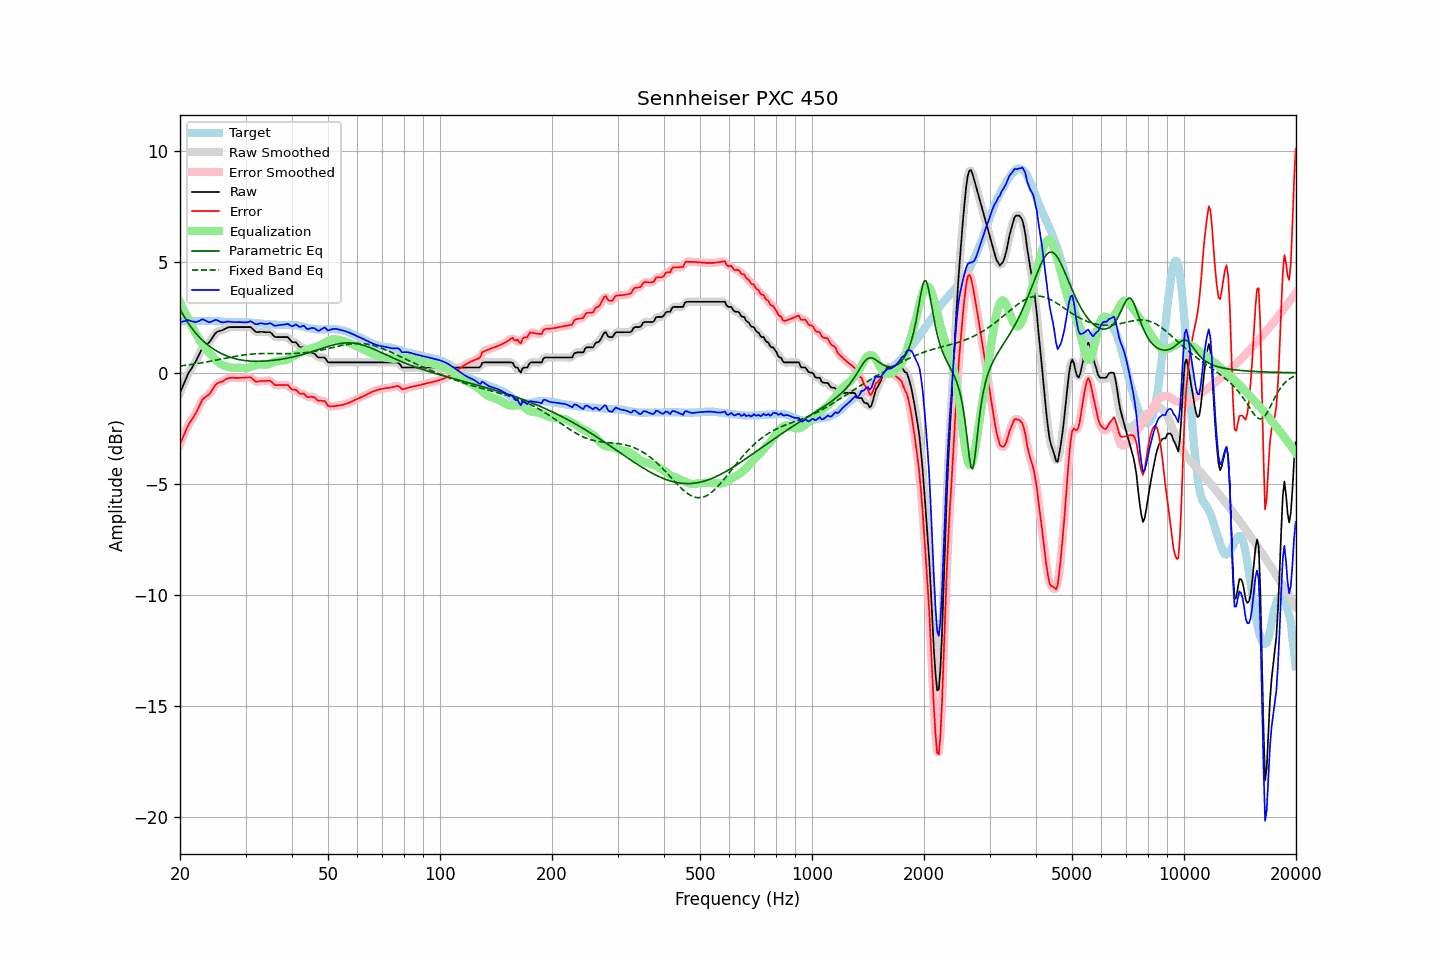

Data behind this chart, as committed beside it:
frequency, raw, error, smoothed, error_smoothed, equalization, parametric_eq, fixed_band_eq, equalized_raw, equalized_smoothed, target
20.00, -0.90, -3.21, -0.91, -3.22, 3.19, 2.85, 0.31, 2.28, 2.27, 2.31
20.20, -0.73, -3.04, -0.73, -3.04, 3.03, 2.72, 0.31, 2.29, 2.30, 2.31
20.40, -0.56, -2.87, -0.55, -2.87, 2.87, 2.60, 0.32, 2.31, 2.32, 2.31
20.61, -0.40, -2.72, -0.39, -2.70, 2.72, 2.48, 0.33, 2.33, 2.34, 2.32
20.81, -0.21, -2.53, -0.22, -2.54, 2.57, 2.36, 0.34, 2.36, 2.36, 2.32
21.02, -0.05, -2.37, -0.07, -2.39, 2.43, 2.25, 0.35, 2.37, 2.36, 2.32
21.23, 0.07, -2.25, 0.07, -2.25, 2.29, 2.15, 0.36, 2.35, 2.35, 2.32
21.44, 0.18, -2.15, 0.18, -2.14, 2.15, 2.04, 0.37, 2.32, 2.33, 2.33
21.66, 0.29, -2.03, 0.29, -2.04, 2.01, 1.95, 0.38, 2.31, 2.31, 2.33
21.87, 0.41, -1.92, 0.41, -1.92, 1.88, 1.85, 0.39, 2.29, 2.29, 2.33
22.09, 0.54, -1.79, 0.54, -1.79, 1.75, 1.77, 0.40, 2.29, 2.29, 2.33
22.31, 0.69, -1.65, 0.68, -1.65, 1.62, 1.68, 0.42, 2.31, 2.31, 2.34
22.54, 0.83, -1.49, 0.84, -1.49, 1.50, 1.60, 0.43, 2.33, 2.34, 2.33
22.76, 0.99, -1.35, 0.99, -1.35, 1.39, 1.53, 0.44, 2.37, 2.38, 2.34
22.99, 1.14, -1.20, 1.11, -1.22, 1.28, 1.46, 0.45, 2.42, 2.39, 2.34
23.22, 1.20, -1.14, 1.20, -1.14, 1.18, 1.39, 0.47, 2.38, 2.38, 2.34
23.45, 1.26, -1.08, 1.26, -1.08, 1.09, 1.33, 0.48, 2.35, 2.35, 2.34
23.69, 1.31, -1.03, 1.30, -1.04, 1.00, 1.27, 0.49, 2.31, 2.30, 2.34
23.92, 1.36, -0.99, 1.37, -0.97, 0.92, 1.21, 0.51, 2.27, 2.28, 2.35
24.16, 1.45, -0.89, 1.45, -0.89, 0.84, 1.16, 0.52, 2.28, 2.29, 2.34
24.40, 1.56, -0.78, 1.56, -0.78, 0.76, 1.11, 0.53, 2.32, 2.31, 2.33
24.65, 1.67, -0.67, 1.67, -0.66, 0.68, 1.06, 0.55, 2.35, 2.35, 2.33
24.89, 1.78, -0.55, 1.76, -0.56, 0.61, 1.02, 0.56, 2.38, 2.37, 2.32
25.14, 1.84, -0.49, 1.83, -0.49, 0.53, 0.97, 0.58, 2.37, 2.36, 2.32
25.39, 1.87, -0.45, 1.87, -0.45, 0.47, 0.93, 0.59, 2.33, 2.34, 2.31
25.65, 1.89, -0.43, 1.89, -0.42, 0.41, 0.89, 0.61, 2.30, 2.30, 2.31
25.91, 1.91, -0.40, 1.91, -0.39, 0.37, 0.86, 0.62, 2.27, 2.28, 2.30
26.16, 1.94, -0.36, 1.94, -0.36, 0.33, 0.82, 0.64, 2.27, 2.27, 2.30
26.43, 1.98, -0.32, 1.98, -0.32, 0.31, 0.79, 0.65, 2.28, 2.28, 2.29
26.69, 2.02, -0.27, 2.01, -0.28, 0.28, 0.76, 0.67, 2.30, 2.30, 2.29
26.96, 2.05, -0.24, 2.04, -0.25, 0.26, 0.73, 0.68, 2.31, 2.30, 2.29
27.23, 2.06, -0.23, 2.06, -0.23, 0.25, 0.71, 0.69, 2.30, 2.30, 2.29
27.50, 2.06, -0.22, 2.06, -0.22, 0.23, 0.68, 0.71, 2.29, 2.29, 2.28
27.77, 2.06, -0.22, 2.06, -0.22, 0.22, 0.66, 0.72, 2.28, 2.28, 2.28
28.05, 2.06, -0.23, 2.06, -0.23, 0.22, 0.64, 0.74, 2.28, 2.28, 2.29
28.33, 2.06, -0.23, 2.06, -0.23, 0.22, 0.62, 0.75, 2.28, 2.28, 2.29
28.62, 2.06, -0.23, 2.06, -0.23, 0.22, 0.60, 0.76, 2.28, 2.28, 2.28
28.90, 2.06, -0.23, 2.06, -0.23, 0.22, 0.59, 0.77, 2.28, 2.28, 2.28
29.19, 2.06, -0.23, 2.06, -0.23, 0.22, 0.57, 0.78, 2.28, 2.28, 2.28
29.48, 2.06, -0.23, 2.06, -0.23, 0.21, 0.56, 0.79, 2.27, 2.27, 2.28
29.78, 2.06, -0.23, 2.06, -0.22, 0.21, 0.55, 0.81, 2.27, 2.27, 2.28
30.08, 2.06, -0.21, 2.06, -0.22, 0.21, 0.54, 0.81, 2.27, 2.27, 2.27
30.38, 2.06, -0.21, 2.06, -0.21, 0.22, 0.54, 0.82, 2.28, 2.29, 2.27
30.68, 2.06, -0.21, 2.06, -0.21, 0.24, 0.53, 0.83, 2.30, 2.30, 2.27
30.99, 2.06, -0.20, 2.04, -0.22, 0.26, 0.52, 0.84, 2.32, 2.30, 2.26
31.30, 1.99, -0.27, 1.99, -0.27, 0.29, 0.52, 0.84, 2.27, 2.27, 2.26
31.61, 1.92, -0.33, 1.92, -0.33, 0.31, 0.52, 0.85, 2.23, 2.23, 2.24
31.93, 1.85, -0.40, 1.86, -0.38, 0.34, 0.52, 0.85, 2.19, 2.20, 2.24
32.24, 1.83, -0.41, 1.83, -0.40, 0.36, 0.52, 0.86, 2.19, 2.19, 2.23
32.57, 1.84, -0.38, 1.83, -0.39, 0.37, 0.52, 0.86, 2.21, 2.21, 2.22
32.89, 1.85, -0.37, 1.84, -0.38, 0.38, 0.52, 0.86, 2.23, 2.22, 2.22
33.22, 1.85, -0.37, 1.84, -0.37, 0.38, 0.52, 0.87, 2.22, 2.22, 2.22
33.55, 1.84, -0.37, 1.84, -0.37, 0.37, 0.52, 0.87, 2.21, 2.21, 2.21
33.89, 1.83, -0.37, 1.83, -0.37, 0.36, 0.53, 0.87, 2.19, 2.19, 2.19
34.23, 1.83, -0.37, 1.83, -0.36, 0.37, 0.53, 0.87, 2.20, 2.20, 2.19
34.57, 1.83, -0.35, 1.83, -0.35, 0.39, 0.54, 0.87, 2.21, 2.22, 2.18
34.92, 1.83, -0.35, 1.81, -0.37, 0.41, 0.55, 0.87, 2.24, 2.22, 2.18
35.27, 1.77, -0.41, 1.76, -0.42, 0.44, 0.55, 0.87, 2.20, 2.20, 2.18
35.62, 1.69, -0.49, 1.69, -0.48, 0.47, 0.56, 0.87, 2.15, 2.16, 2.17
35.97, 1.62, -0.55, 1.63, -0.53, 0.49, 0.57, 0.87, 2.11, 2.13, 2.16
... 635 more rows
